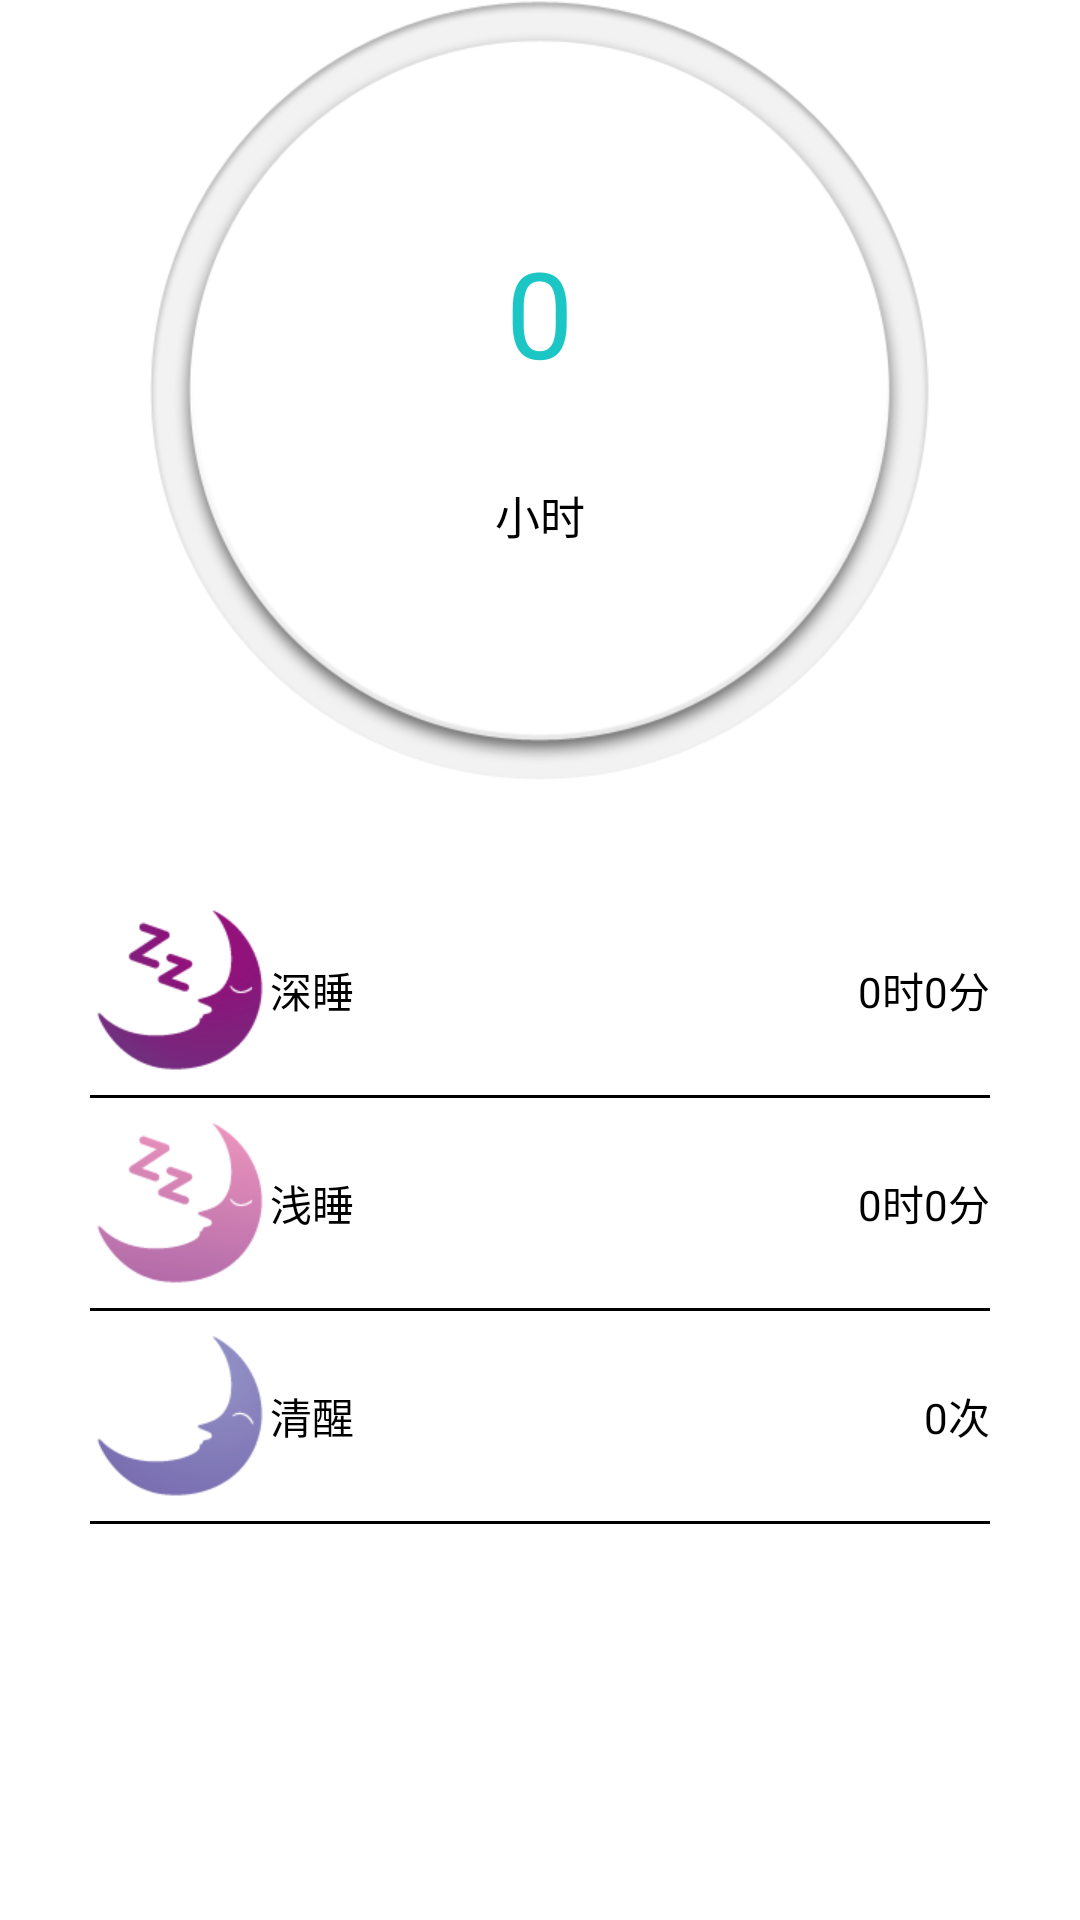

Reconstruct the res/layout file that produces this screen, plus the resources it refers to.
<!-- AndroidManifest.xml: application theme AppTheme -->
<!-- res/layout/layout_sport_sleep.xml -->
<?xml version="1.0" encoding="utf-8"?>
<LinearLayout
    xmlns:android="http://schemas.android.com/apk/res/android"
    android:layout_width="match_parent"
    android:layout_height="match_parent"
    android:gravity="center_horizontal"
    android:orientation="vertical">

    <LinearLayout
        android:id="@+id/ll_step"
        android:layout_width="wrap_content"
        android:layout_height="wrap_content"
        android:background="@drawable/selector_circle_bg"
        android:gravity="center"
        android:orientation="vertical">

        <TextView
            android:id="@+id/sleep_time"
            android:layout_width="wrap_content"
            android:layout_height="wrap_content"
            android:gravity="center"
            android:text="0"
            android:textColor="#1BC6C4"
            android:textSize="40sp"/>

        <TextView
            android:layout_width="wrap_content"
            android:layout_height="wrap_content"
            android:layout_marginTop="30dp"
            android:text="小时"
            android:textColor="@color/black"
            android:textSize="15sp"/>
    </LinearLayout>

    <LinearLayout
        android:layout_width="match_parent"
        android:layout_height="wrap_content"
        android:layout_marginLeft="30dp"
        android:layout_marginRight="30dp"
        android:layout_marginTop="35dp"
        android:orientation="vertical">

        <RelativeLayout
            android:layout_width="match_parent"
            android:layout_height="wrap_content"
            android:layout_gravity="center_vertical"
            android:layout_marginBottom="5dp"
            android:layout_marginTop="5dp">

            <TextView
                android:layout_width="wrap_content"
                android:layout_height="wrap_content"
                android:layout_centerVertical="true"
                android:drawableLeft="@drawable/day_icon_deep_sleep"
                android:gravity="center"
                android:text="深睡"
                android:textColor="@color/black"/>

            <TextView
                android:id="@+id/tv_deep_sleep"
                android:layout_width="wrap_content"
                android:layout_height="wrap_content"
                android:layout_alignParentRight="true"
                android:layout_centerVertical="true"
                android:gravity="center"
                android:text="0时0分"
                android:textColor="@color/black"/>

        </RelativeLayout>

        <View
            android:layout_width="match_parent"
            android:layout_height="1dp"
            android:background="@color/black"/>

        <RelativeLayout
            android:layout_width="match_parent"
            android:layout_height="wrap_content"
            android:layout_gravity="center_vertical"
            android:layout_marginBottom="5dp"
            android:layout_marginTop="5dp">

            <TextView
                android:layout_width="wrap_content"
                android:layout_height="wrap_content"
                android:layout_centerVertical="true"
                android:drawableLeft="@drawable/day_icon_light_sleep"
                android:gravity="center"
                android:text="浅睡"
                android:textColor="@color/black"/>

            <TextView
                android:id="@+id/tv_light_sleep"
                android:layout_width="wrap_content"
                android:layout_height="wrap_content"
                android:layout_alignParentRight="true"
                android:layout_centerVertical="true"
                android:gravity="center"
                android:text="0时0分"
                android:textColor="@color/black"/>

        </RelativeLayout>

        <View
            android:layout_width="match_parent"
            android:layout_height="1dp"
            android:background="@color/black"/>

        <RelativeLayout
            android:layout_width="match_parent"
            android:layout_height="wrap_content"
            android:layout_gravity="center_vertical"
            android:layout_marginBottom="5dp"
            android:layout_marginTop="5dp">

            <TextView
                android:layout_width="wrap_content"
                android:layout_height="wrap_content"
                android:layout_centerVertical="true"
                android:drawableLeft="@drawable/day_icon_sleep_latency"
                android:gravity="center"
                android:text="清醒"
                android:textColor="@color/black"/>

            <TextView
                android:id="@+id/tv_sleep_latency"
                android:layout_width="wrap_content"
                android:layout_height="wrap_content"
                android:layout_alignParentRight="true"
                android:layout_centerVertical="true"
                android:gravity="center"
                android:text="0次"
                android:textColor="@color/black"/>

        </RelativeLayout>

        <View
            android:layout_width="match_parent"
            android:layout_height="1dp"
            android:background="@color/black"/>

    </LinearLayout>

</LinearLayout>
<!-- resources referenced by this layout -->
<resources>
  <color name="black">#FF000000</color>
  <!-- drawable day_icon_deep_sleep: png bitmap (drawable-hdpi, 2700 bytes) -->
  <!-- drawable day_icon_light_sleep: png bitmap (drawable-hdpi, 2388 bytes) -->
  <!-- drawable day_icon_sleep_latency: png bitmap (drawable-hdpi, 2006 bytes) -->
  <!-- drawable selector_circle_bg (drawable) -->
  <?xml version="1.0" encoding="utf-8"?>
  <selector xmlns:android="http://schemas.android.com/apk/res/android">
      <item android:drawable="@drawable/circle_bg_pressed" android:state_pressed="true"/>
      <item android:drawable="@drawable/circle_bg_normal" android:state_pressed="false"/>
  
  </selector>
  <style name="AppTheme" parent="@style/AppBaseTheme">
          <item name="android:windowAnimationStyle">@style/WindowAnimation</item>
          <item name="android:fitsSystemWindows">true</item>
      </style>
  <!-- drawable circle_bg_pressed: png bitmap (drawable-xhdpi, 29446 bytes) -->
  <!-- drawable circle_bg_normal: png bitmap (drawable-xhdpi, 28796 bytes) -->
  <style name="AppBaseTheme" parent="@android:style/Theme.Translucent.NoTitleBar" />
  <style name="WindowAnimation">
          <item name="android:activityOpenEnterAnimation">@null</item>
          <item name="android:activityOpenExitAnimation">@null</item>
          <item name="android:activityCloseEnterAnimation">@null</item>
          <item name="android:activityCloseExitAnimation">@null</item>
          <item name="android:taskOpenEnterAnimation">@null</item>
          <item name="android:taskOpenExitAnimation">@null</item>
          <item name="android:taskCloseEnterAnimation">@null</item>
          <item name="android:taskCloseExitAnimation">@null</item>
          <item name="android:taskToFrontEnterAnimation">@null</item>
          <item name="android:taskToFrontExitAnimation">@null</item>
          <item name="android:taskToBackEnterAnimation">@null</item>
          <item name="android:taskToBackExitAnimation">@null</item>
      </style>
</resources>
